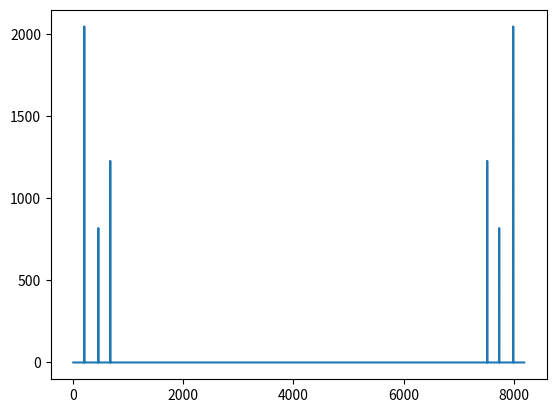
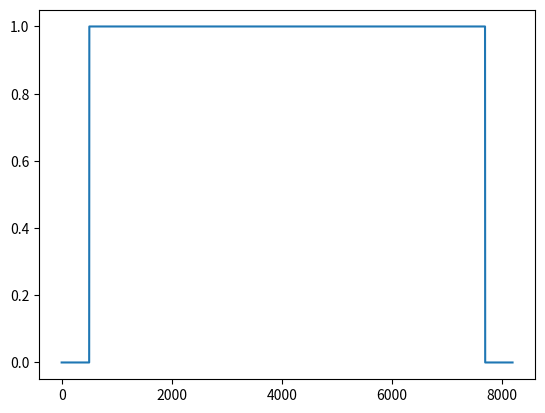
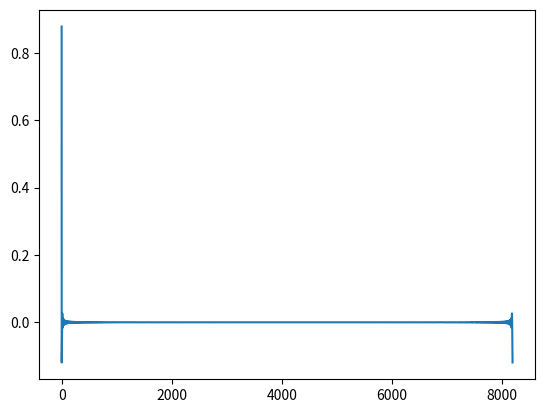

Source code (Python) for these figures, in order: (Note: this script raises an exception after producing the figures.)
import scipy.io.wavfile as wav
import numpy as np
import math
import matplotlib.pyplot as plt
import scipy.ndimage as nd

two_pi = math.pi * 2.0


def write_wav(file, sample_rate, samples):
    wav.write(file, sample_rate, ((2**15 - 1) * samples).astype(np.int16))


def task_1():
    def signal(t):
        return 0.5 * np.sin(two_pi * 200.0 * t) + 0.2 * np.sin(two_pi * 455.0 * t) - 0.3 * np.cos(two_pi * 672.0 * t)


    sample_rate = 8192
    length = 1.0
    sample_points = np.arange(0.0, length, 1.0 / sample_rate)
    num_samples = len(sample_points)

    sampled_signal = signal(sample_points)
    write_wav('signal.wav', sample_rate, sampled_signal)

    signal_dft = np.fft.fft(sampled_signal)

    plt.plot(range(0, sample_rate), abs(signal_dft))
    plt.show()

    filter_dft = np.concatenate((np.zeros(501), np.ones(num_samples - 501 - 500), np.zeros(500)))
    filter = np.fft.ifft(filter_dft)

    plt.plot(range(0, sample_rate), abs(filter_dft))
    plt.show()

    plt.plot(range(0, sample_rate), filter)
    plt.show()

    filtered_signal = nd.convolve(sampled_signal, filter, mode='wrap')
    write_wav('filtered.wav', sample_rate, filtered_signal)


def task_2():
    def signal(t):
        return np.sin(two_pi * 137.0 * t) + 0.4 * np.sin(two_pi * 147.0 * t)


    sample_rate = 1000
    length = 1.0
    sample_points = np.arange(0.0, length, 1.0 / sample_rate)
    num_samples = len(sample_points)

    sampled_signal = signal(sample_points)

    signal_dft = np.fft.fft(sampled_signal)

    plt.plot(range(0, num_samples / 2), abs(signal_dft[0:num_samples/2]))
    plt.show()

    window = 200
    window_ratio = float(num_samples) / float(window)

    plt.plot(np.arange(0, num_samples / 2, window_ratio), abs(np.fft.fft(sampled_signal[0:window])[0:window/2]))
    plt.show()


task_1()
task_2()
